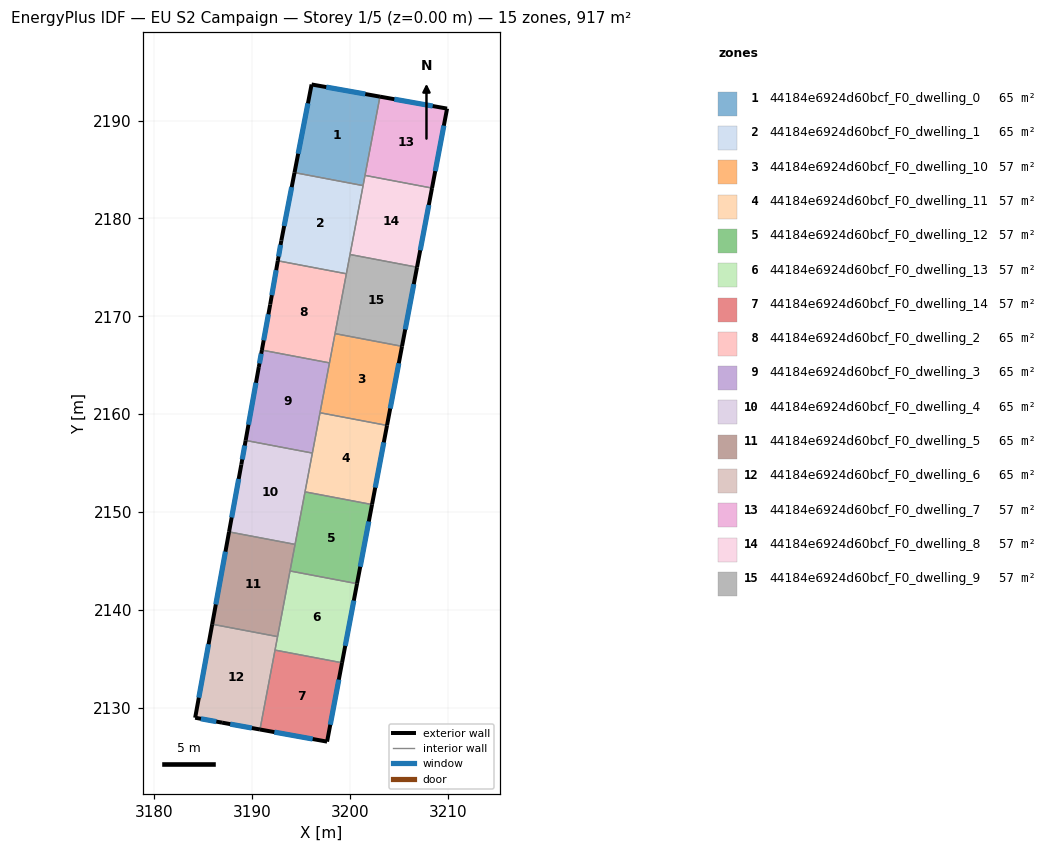
=== STOREY PLAN SPEC (per zone: floor XY polygon, exterior-wall plan segments, windows/doors) ===
zone 1: 44184e6924d60bcf_F0_dwelling_0  (65.5 m²)
  floor: (3203.08, 2192.44) (3201.36, 2183.35) (3194.35, 2184.68) (3196.10, 2193.68)
  exterior wall: (3196.10, 2193.68) – (3194.35, 2184.68)  [9.2 m]
    window: (3195.73, 2191.75) – (3194.73, 2186.61)  [9.0 m²]
  exterior wall: (3203.08, 2192.44) – (3196.10, 2193.68)  [7.1 m]
    window: (3201.59, 2192.71) – (3197.60, 2193.42)  [7.0 m²]
  interior walls: 3
zone 2: 44184e6924d60bcf_F0_dwelling_1  (65.5 m²)
  floor: (3201.36, 2183.35) (3199.65, 2174.35) (3192.65, 2175.67) (3193.01, 2177.74) (3194.35, 2184.68)
  exterior wall: (3193.01, 2177.74) – (3192.65, 2175.67)  [2.1 m]
    window: (3192.93, 2177.29) – (3192.73, 2176.12)  [2.1 m²]
  exterior wall: (3194.35, 2184.68) – (3193.01, 2177.74)  [7.1 m]
    window: (3194.07, 2183.19) – (3193.30, 2179.22)  [6.9 m²]
  interior walls: 4
zone 3: 44184e6924d60bcf_F0_dwelling_10  (57.3 m²)
  floor: (3205.34, 2166.93) (3203.80, 2158.85) (3196.96, 2160.15) (3198.49, 2168.23)
  exterior wall: (3203.80, 2158.85) – (3205.34, 2166.93)  [8.2 m]
    window: (3204.13, 2160.58) – (3205.01, 2165.20)  [8.1 m²]
  interior walls: 4
zone 4: 44184e6924d60bcf_F0_dwelling_11  (57.3 m²)
  floor: (3203.80, 2158.85) (3202.27, 2150.77) (3195.43, 2152.07) (3196.96, 2160.15)
  exterior wall: (3202.27, 2150.77) – (3203.80, 2158.85)  [8.2 m]
    window: (3202.60, 2152.50) – (3203.47, 2157.12)  [8.1 m²]
  interior walls: 4
zone 5: 44184e6924d60bcf_F0_dwelling_12  (57.3 m²)
  floor: (3202.27, 2150.77) (3200.74, 2142.69) (3193.90, 2143.99) (3195.43, 2152.07)
  exterior wall: (3200.74, 2142.69) – (3202.27, 2150.77)  [8.2 m]
    window: (3201.07, 2144.42) – (3201.94, 2149.04)  [8.1 m²]
  interior walls: 4
zone 6: 44184e6924d60bcf_F0_dwelling_13  (57.3 m²)
  floor: (3200.74, 2142.69) (3199.21, 2134.61) (3192.36, 2135.91) (3193.90, 2143.99)
  exterior wall: (3199.21, 2134.61) – (3200.74, 2142.69)  [8.2 m]
    window: (3199.54, 2136.34) – (3200.41, 2140.96)  [8.1 m²]
  interior walls: 4
zone 7: 44184e6924d60bcf_F0_dwelling_14  (57.3 m²)
  floor: (3199.21, 2134.61) (3197.68, 2126.56) (3190.83, 2127.79) (3192.36, 2135.91)
  exterior wall: (3197.68, 2126.56) – (3199.21, 2134.61)  [8.2 m]
    window: (3198.01, 2128.28) – (3198.88, 2132.88)  [8.0 m²]
  exterior wall: (3190.83, 2127.79) – (3197.68, 2126.56)  [7.0 m]
    window: (3192.29, 2127.53) – (3196.21, 2126.82)  [6.8 m²]
  interior walls: 2
zone 8: 44184e6924d60bcf_F0_dwelling_2  (65.5 m²)
  floor: (3199.65, 2174.35) (3197.92, 2165.24) (3191.02, 2166.55) (3191.87, 2171.21) (3192.65, 2175.67)
  exterior wall: (3191.87, 2171.21) – (3191.02, 2166.55)  [4.7 m]
    window: (3191.69, 2170.21) – (3191.20, 2167.55)  [4.6 m²]
  exterior wall: (3192.65, 2175.67) – (3191.87, 2171.21)  [4.5 m]
    window: (3192.48, 2174.72) – (3192.04, 2172.16)  [4.4 m²]
  interior walls: 4
zone 9: 44184e6924d60bcf_F0_dwelling_3  (65.5 m²)
  floor: (3197.92, 2165.24) (3196.18, 2156.03) (3189.36, 2157.32) (3190.71, 2164.82) (3191.02, 2166.55)
  exterior wall: (3190.71, 2164.82) – (3189.36, 2157.32)  [7.6 m]
    window: (3190.42, 2163.21) – (3189.65, 2158.93)  [7.5 m²]
  exterior wall: (3191.02, 2166.55) – (3190.71, 2164.82)  [1.8 m]
    window: (3190.95, 2166.18) – (3190.77, 2165.19)  [1.7 m²]
  interior walls: 4
zone 10: 44184e6924d60bcf_F0_dwelling_4  (65.5 m²)
  floor: (3196.18, 2156.03) (3194.41, 2146.70) (3187.67, 2147.98) (3188.92, 2154.86) (3189.36, 2157.32)
  exterior wall: (3189.36, 2157.32) – (3188.92, 2154.86)  [2.5 m]
    window: (3189.27, 2156.80) – (3189.02, 2155.39)  [2.5 m²]
  exterior wall: (3188.92, 2154.86) – (3187.67, 2147.98)  [7.0 m]
    window: (3188.65, 2153.39) – (3187.94, 2149.45)  [6.9 m²]
  interior walls: 4
zone 11: 44184e6924d60bcf_F0_dwelling_5  (65.5 m²)
  floor: (3194.41, 2146.70) (3192.62, 2137.28) (3185.95, 2138.55) (3187.67, 2147.98)
  exterior wall: (3187.67, 2147.98) – (3185.95, 2138.55)  [9.6 m]
    window: (3187.30, 2145.96) – (3186.32, 2140.57)  [9.4 m²]
  interior walls: 4
zone 12: 44184e6924d60bcf_F0_dwelling_6  (65.5 m²)
  floor: (3192.62, 2137.28) (3190.83, 2127.79) (3186.95, 2128.50) (3184.21, 2129.00) (3185.95, 2138.55)
  exterior wall: (3185.95, 2138.55) – (3184.21, 2129.00)  [9.7 m]
    window: (3185.57, 2136.50) – (3184.58, 2131.04)  [9.5 m²]
  exterior wall: (3186.95, 2128.50) – (3190.83, 2127.79)  [3.9 m]
    window: (3187.78, 2128.35) – (3190.00, 2127.94)  [3.9 m²]
  exterior wall: (3184.21, 2129.00) – (3186.95, 2128.50)  [2.8 m]
    window: (3184.79, 2128.89) – (3186.37, 2128.60)  [2.7 m²]
  interior walls: 3
zone 13: 44184e6924d60bcf_F0_dwelling_7  (57.3 m²)
  floor: (3209.94, 2191.22) (3208.40, 2183.10) (3201.56, 2184.40) (3203.08, 2192.44)
  exterior wall: (3209.94, 2191.22) – (3203.08, 2192.44)  [7.0 m]
    window: (3208.47, 2191.48) – (3204.55, 2192.18)  [6.8 m²]
  exterior wall: (3208.40, 2183.10) – (3209.94, 2191.22)  [8.3 m]
    window: (3208.73, 2184.84) – (3209.61, 2189.48)  [8.1 m²]
  interior walls: 2
zone 14: 44184e6924d60bcf_F0_dwelling_8  (57.3 m²)
  floor: (3208.40, 2183.10) (3206.87, 2175.02) (3200.02, 2176.31) (3201.56, 2184.40)
  exterior wall: (3206.87, 2175.02) – (3208.40, 2183.10)  [8.2 m]
    window: (3207.20, 2176.75) – (3208.07, 2181.37)  [8.1 m²]
  interior walls: 4
zone 15: 44184e6924d60bcf_F0_dwelling_9  (57.3 m²)
  floor: (3206.87, 2175.02) (3205.34, 2166.93) (3198.49, 2168.23) (3200.02, 2176.31)
  exterior wall: (3205.34, 2166.93) – (3206.87, 2175.02)  [8.2 m]
    window: (3205.66, 2168.67) – (3206.54, 2173.29)  [8.1 m²]
  interior walls: 4

=== DERIVED (storey summary) ===
Building: EU S2 Campaign
Storey: 1 of 5  (floor level z = 0.00 m)
Storey gross floor area: 916.7 m²
Zones on this storey: 15
  - 44184e6924d60bcf_F0_dwelling_0: floor 65.5 m²; exterior wall 16.3 m (48.8 m²); 2 window(s) 15.9 m²; WWR 32.7%
  - 44184e6924d60bcf_F0_dwelling_1: floor 65.5 m²; exterior wall 9.2 m (27.5 m²); 2 window(s) 9.0 m²; WWR 32.7%
  - 44184e6924d60bcf_F0_dwelling_10: floor 57.3 m²; exterior wall 8.2 m (24.7 m²); 1 window(s) 8.1 m²; WWR 32.7%
  - 44184e6924d60bcf_F0_dwelling_11: floor 57.3 m²; exterior wall 8.2 m (24.7 m²); 1 window(s) 8.1 m²; WWR 32.7%
  - 44184e6924d60bcf_F0_dwelling_12: floor 57.3 m²; exterior wall 8.2 m (24.7 m²); 1 window(s) 8.1 m²; WWR 32.7%
  - 44184e6924d60bcf_F0_dwelling_13: floor 57.3 m²; exterior wall 8.2 m (24.7 m²); 1 window(s) 8.1 m²; WWR 32.7%
  - 44184e6924d60bcf_F0_dwelling_14: floor 57.3 m²; exterior wall 15.2 m (45.5 m²); 2 window(s) 14.9 m²; WWR 32.7%
  - 44184e6924d60bcf_F0_dwelling_2: floor 65.5 m²; exterior wall 9.3 m (27.8 m²); 2 window(s) 9.1 m²; WWR 32.7%
  - 44184e6924d60bcf_F0_dwelling_3: floor 65.5 m²; exterior wall 9.4 m (28.1 m²); 2 window(s) 9.2 m²; WWR 32.7%
  - 44184e6924d60bcf_F0_dwelling_4: floor 65.5 m²; exterior wall 9.5 m (28.5 m²); 2 window(s) 9.3 m²; WWR 32.7%
  - 44184e6924d60bcf_F0_dwelling_5: floor 65.5 m²; exterior wall 9.6 m (28.8 m²); 1 window(s) 9.4 m²; WWR 32.7%
  - 44184e6924d60bcf_F0_dwelling_6: floor 65.5 m²; exterior wall 16.4 m (49.3 m²); 3 window(s) 16.1 m²; WWR 32.7%
  - 44184e6924d60bcf_F0_dwelling_7: floor 57.3 m²; exterior wall 15.2 m (45.7 m²); 2 window(s) 14.9 m²; WWR 32.7%
  - 44184e6924d60bcf_F0_dwelling_8: floor 57.3 m²; exterior wall 8.2 m (24.7 m²); 1 window(s) 8.1 m²; WWR 32.7%
  - 44184e6924d60bcf_F0_dwelling_9: floor 57.3 m²; exterior wall 8.2 m (24.7 m²); 1 window(s) 8.1 m²; WWR 32.7%
Zone adjacency (shared interzone walls):
  - 44184e6924d60bcf_F0_dwelling_0 ↔ 44184e6924d60bcf_F0_dwelling_1
  - 44184e6924d60bcf_F0_dwelling_0 ↔ 44184e6924d60bcf_F0_dwelling_7
  - 44184e6924d60bcf_F0_dwelling_0 ↔ 44184e6924d60bcf_F0_dwelling_8
  - 44184e6924d60bcf_F0_dwelling_1 ↔ 44184e6924d60bcf_F0_dwelling_2
  - 44184e6924d60bcf_F0_dwelling_1 ↔ 44184e6924d60bcf_F0_dwelling_8
  - 44184e6924d60bcf_F0_dwelling_1 ↔ 44184e6924d60bcf_F0_dwelling_9
  - 44184e6924d60bcf_F0_dwelling_10 ↔ 44184e6924d60bcf_F0_dwelling_11
  - 44184e6924d60bcf_F0_dwelling_10 ↔ 44184e6924d60bcf_F0_dwelling_2
  - 44184e6924d60bcf_F0_dwelling_10 ↔ 44184e6924d60bcf_F0_dwelling_3
  - 44184e6924d60bcf_F0_dwelling_10 ↔ 44184e6924d60bcf_F0_dwelling_9
  - 44184e6924d60bcf_F0_dwelling_11 ↔ 44184e6924d60bcf_F0_dwelling_12
  - 44184e6924d60bcf_F0_dwelling_11 ↔ 44184e6924d60bcf_F0_dwelling_3
  - 44184e6924d60bcf_F0_dwelling_11 ↔ 44184e6924d60bcf_F0_dwelling_4
  - 44184e6924d60bcf_F0_dwelling_12 ↔ 44184e6924d60bcf_F0_dwelling_13
  - 44184e6924d60bcf_F0_dwelling_12 ↔ 44184e6924d60bcf_F0_dwelling_4
  - 44184e6924d60bcf_F0_dwelling_12 ↔ 44184e6924d60bcf_F0_dwelling_5
  - 44184e6924d60bcf_F0_dwelling_13 ↔ 44184e6924d60bcf_F0_dwelling_14
  - 44184e6924d60bcf_F0_dwelling_13 ↔ 44184e6924d60bcf_F0_dwelling_5
  - 44184e6924d60bcf_F0_dwelling_13 ↔ 44184e6924d60bcf_F0_dwelling_6
  - 44184e6924d60bcf_F0_dwelling_14 ↔ 44184e6924d60bcf_F0_dwelling_6
  - 44184e6924d60bcf_F0_dwelling_2 ↔ 44184e6924d60bcf_F0_dwelling_3
  - 44184e6924d60bcf_F0_dwelling_2 ↔ 44184e6924d60bcf_F0_dwelling_9
  - 44184e6924d60bcf_F0_dwelling_3 ↔ 44184e6924d60bcf_F0_dwelling_4
  - 44184e6924d60bcf_F0_dwelling_4 ↔ 44184e6924d60bcf_F0_dwelling_5
  - 44184e6924d60bcf_F0_dwelling_5 ↔ 44184e6924d60bcf_F0_dwelling_6
  - 44184e6924d60bcf_F0_dwelling_7 ↔ 44184e6924d60bcf_F0_dwelling_8
  - 44184e6924d60bcf_F0_dwelling_8 ↔ 44184e6924d60bcf_F0_dwelling_9